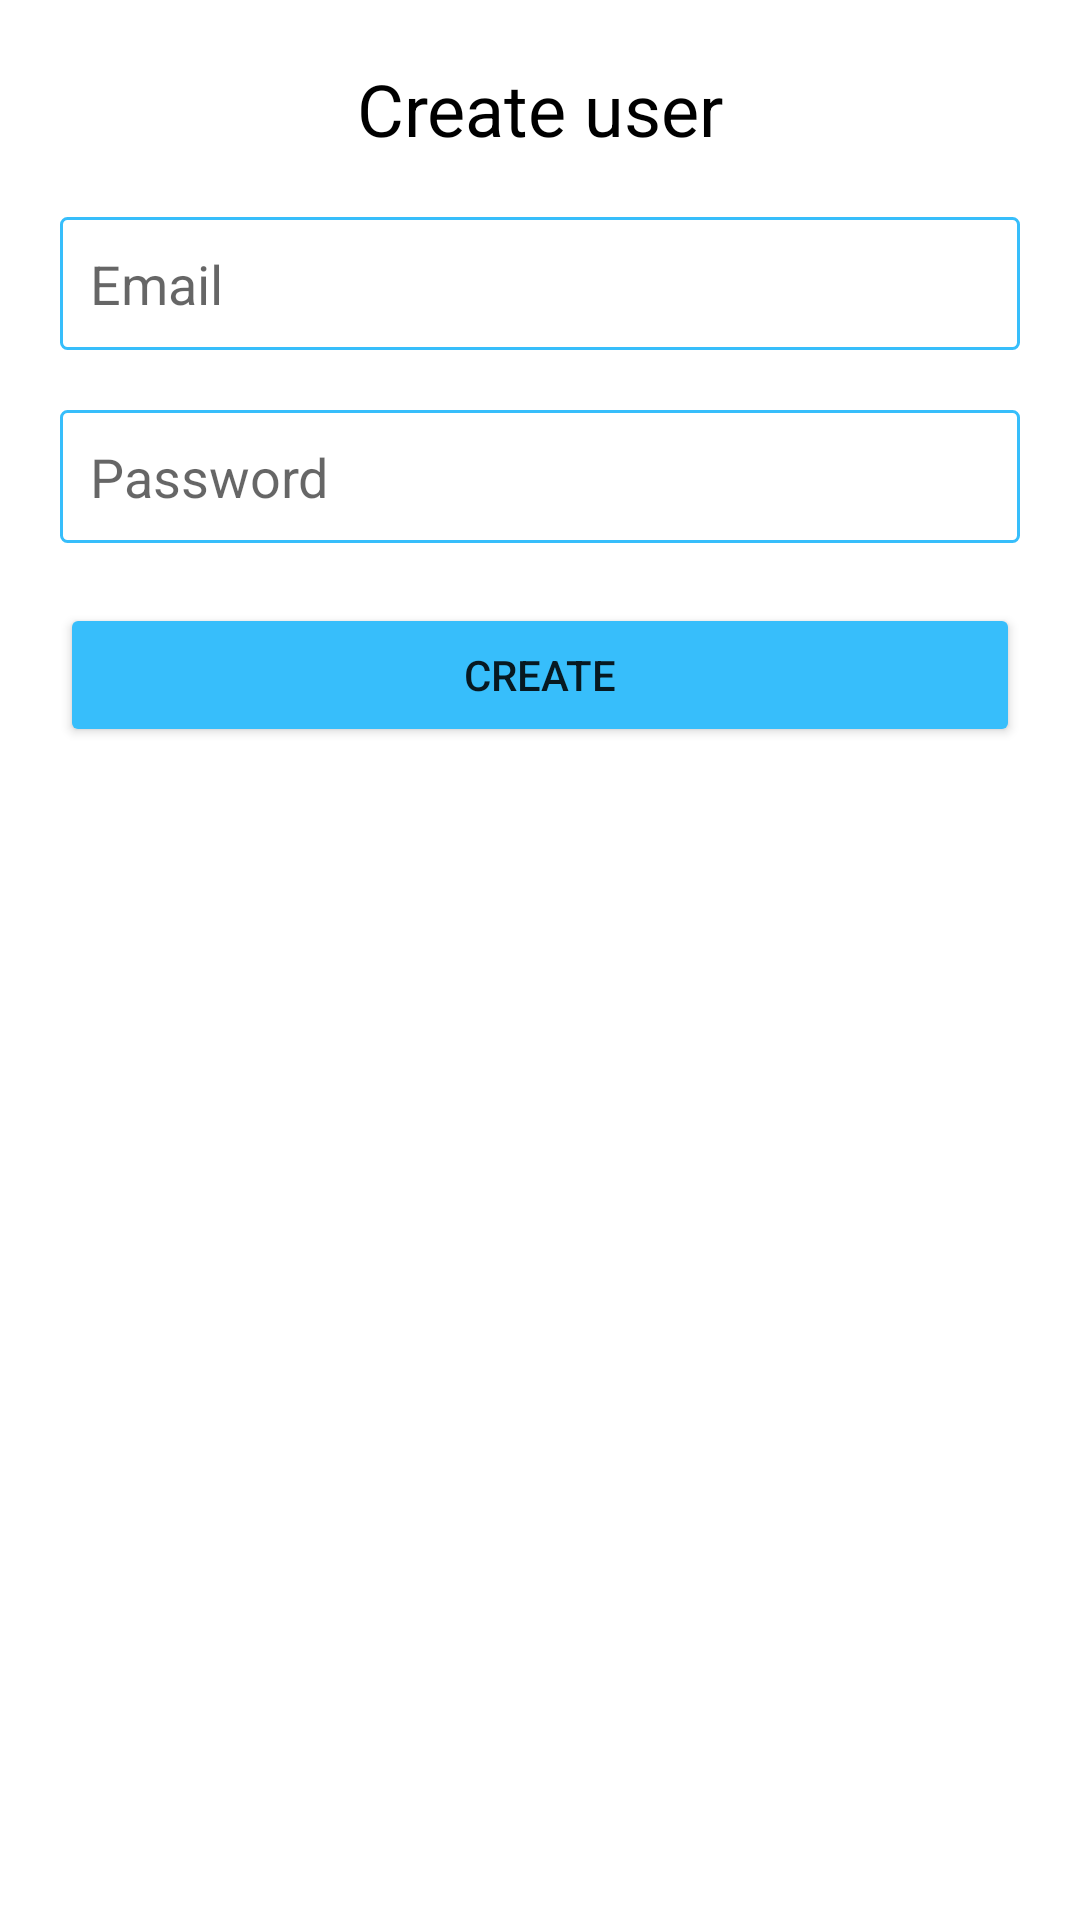

Write the Android layout XML for this screen, with the resource values it uses.
<!-- AndroidManifest.xml: application theme Theme.StudentManagement041123 -->
<!-- res/layout/activity_sign_up.xml -->
<?xml version="1.0" encoding="utf-8"?>
<LinearLayout xmlns:android="http://schemas.android.com/apk/res/android"
    xmlns:app="http://schemas.android.com/apk/res-auto"
    xmlns:tools="http://schemas.android.com/tools"
    android:layout_width="match_parent"
    android:layout_height="match_parent"
    android:orientation="vertical"
    android:padding="20dp"
    tools:context=".SignUpActivity">

    <TextView
        android:layout_width="match_parent"
        android:layout_height="wrap_content"
        android:text="Create user"
        android:textSize="24sp"
        android:gravity="center"
        android:textColor="@color/black"/>

    <EditText
        android:id="@+id/email"
        android:layout_marginTop="20dp"
        android:layout_width="match_parent"
        android:layout_height="wrap_content"
        android:hint="Email"
        android:inputType="textEmailAddress"
        android:padding="10dp"
        android:background="@drawable/outline_focus_edit_text" />

    <EditText
        android:id="@+id/password"
        android:layout_marginTop="20dp"
        android:layout_width="match_parent"
        android:layout_height="wrap_content"
        android:hint="Password"
        android:padding="10dp"
        android:inputType="textPassword"
        android:background="@drawable/outline_focus_edit_text" />

    <Button
        android:id="@+id/create_account"
        android:layout_marginTop="20dp"
        android:layout_width="match_parent"
        android:layout_height="wrap_content"
        android:text="Create"
        android:backgroundTint="@color/primary"/>

</LinearLayout>
<!-- resources referenced by this layout -->
<resources>
  <color name="black">#FF000000</color>
  <color name="primary">#37BEFB</color>
  <!-- drawable outline_focus_edit_text (drawable) -->
  <?xml version="1.0" encoding="utf-8"?>
  <shape xmlns:android="http://schemas.android.com/apk/res/android" android:shape="rectangle">
  
      <solid android:color="@color/white" />
      <stroke
          android:color="@color/primary"
          android:width="1dp"/>
      <corners android:radius="2dp"/>
  </shape>
  <style name="Theme.StudentManagement041123" parent="Theme.MaterialComponents.DayNight.NoActionBar">
          
          <item name="colorPrimary">@color/primary</item>
          <item name="colorPrimaryVariant">@color/purple_700</item>
          <item name="colorOnPrimary">@color/on_primary</item>
          
          <item name="colorSecondary">@color/teal_200</item>
          <item name="colorSecondaryVariant">@color/teal_700</item>
          <item name="colorOnSecondary">@color/black</item>
          
          <item name="android:statusBarColor">?attr/colorPrimaryVariant</item>
          
          <item name="bottomSheetDialogTheme">@style/AppBottomSheetDialogTheme</item>
      </style>
  <color name="white">#FFFFFFFF</color>
  <color name="purple_700">#FF3700B3</color>
  <color name="on_primary">#FFFFFF</color>
  <color name="teal_200">#FF03DAC5</color>
  <color name="teal_700">#FF018786</color>
  <style name="AppBottomSheetDialogTheme" parent="Theme.Design.Light.BottomSheetDialog">
          <item name="bottomSheetStyle">@style/AppModelStyle</item>
      </style>
  <style name="AppModelStyle" parent="Widget.Design.BottomSheet.Modal">
          <item name="android:background"> @drawable/bottom_sheet_dialog_shape</item>
  
      </style>
  <!-- drawable bottom_sheet_dialog_shape (drawable) -->
  <?xml version="1.0" encoding="utf-8"?>
  <shape xmlns:android="http://schemas.android.com/apk/res/android">
  
      <solid android:color="@color/white"/>
      <corners android:radius="20dp"/>
      <padding
          android:left="10dp"
          android:right="10dp"/>
  
  </shape>
</resources>
